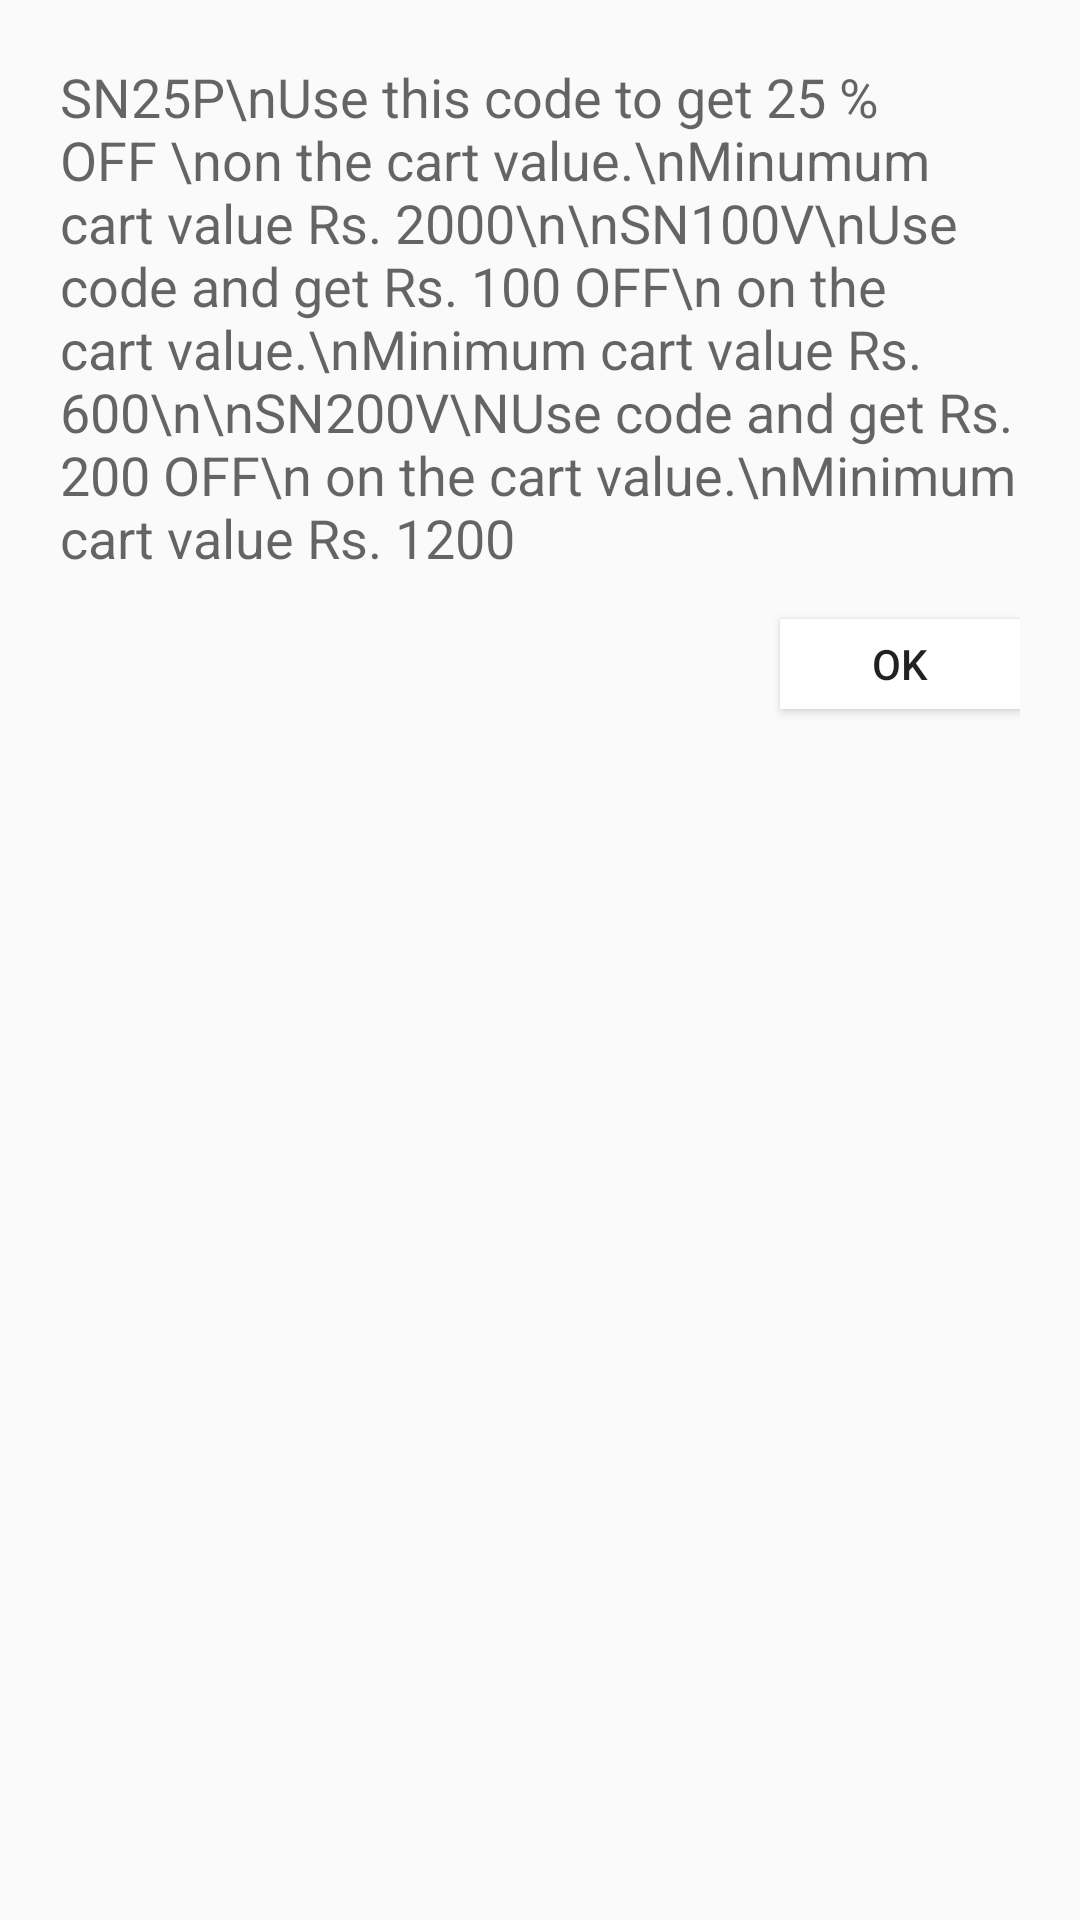

Reconstruct the res/layout file that produces this screen, plus the resources it refers to.
<!-- AndroidManifest.xml: application theme MyMaterialTheme -->
<!-- res/layout/coupon_codes_dialog_layout.xml -->
<?xml version="1.0" encoding="utf-8"?>
<RelativeLayout xmlns:android="http://schemas.android.com/apk/res/android"
    android:layout_width="match_parent"
    android:layout_height="match_parent"
    android:padding="20dp">

    <TextView
        android:layout_width="wrap_content"
        android:layout_height="wrap_content"
        android:textAppearance="?android:attr/textAppearanceMedium"
        android:text=
            "SN25P\nUse this code to get 25 % OFF \non the cart value.\nMinumum cart value Rs. 2000\n\nSN100V\nUse code and get Rs. 100 OFF\n on the cart value.\nMinimum cart value Rs. 600\n\nSN200V\NUse code and get Rs. 200 OFF\n on the cart value.\nMinimum cart value Rs. 1200"
        android:id="@+id/coupon_text"
        android:layout_alignParentTop="true"
        android:layout_alignParentLeft="true"
        android:layout_alignParentStart="true" />

    <Button
        style="?android:attr/buttonStyleSmall"
        android:layout_width="80dp"
        android:layout_height="30dp"
        android:text="OK"
        android:id="@+id/ok"
        android:background="@color/windowBackground"
        android:layout_below="@+id/coupon_text"
        android:layout_alignRight="@+id/coupon_text"
        android:layout_alignEnd="@+id/coupon_text"
        android:layout_marginTop="15dp" />

</RelativeLayout>
<!-- resources referenced by this layout -->
<resources>
  <color name="windowBackground">#FFFFFF</color>
  <style name="MyMaterialTheme" parent="MyMaterialTheme.Base">
  
      </style>
  <style name="MyMaterialTheme.Base" parent="Theme.AppCompat.Light.DarkActionBar">
          <item name="windowNoTitle">true</item>
          <item name="windowActionBar">false</item>
          <item name="colorPrimary">@color/colorPrimary</item>
          <item name="colorPrimaryDark">@color/colorPrimaryDark</item>
          <item name="colorAccent">@color/colorAccent</item>
      </style>
  <color name="colorPrimary">#125688</color>
  <color name="colorPrimaryDark">#125688</color>
  <color name="colorAccent">#c8e8ff</color>
</resources>
